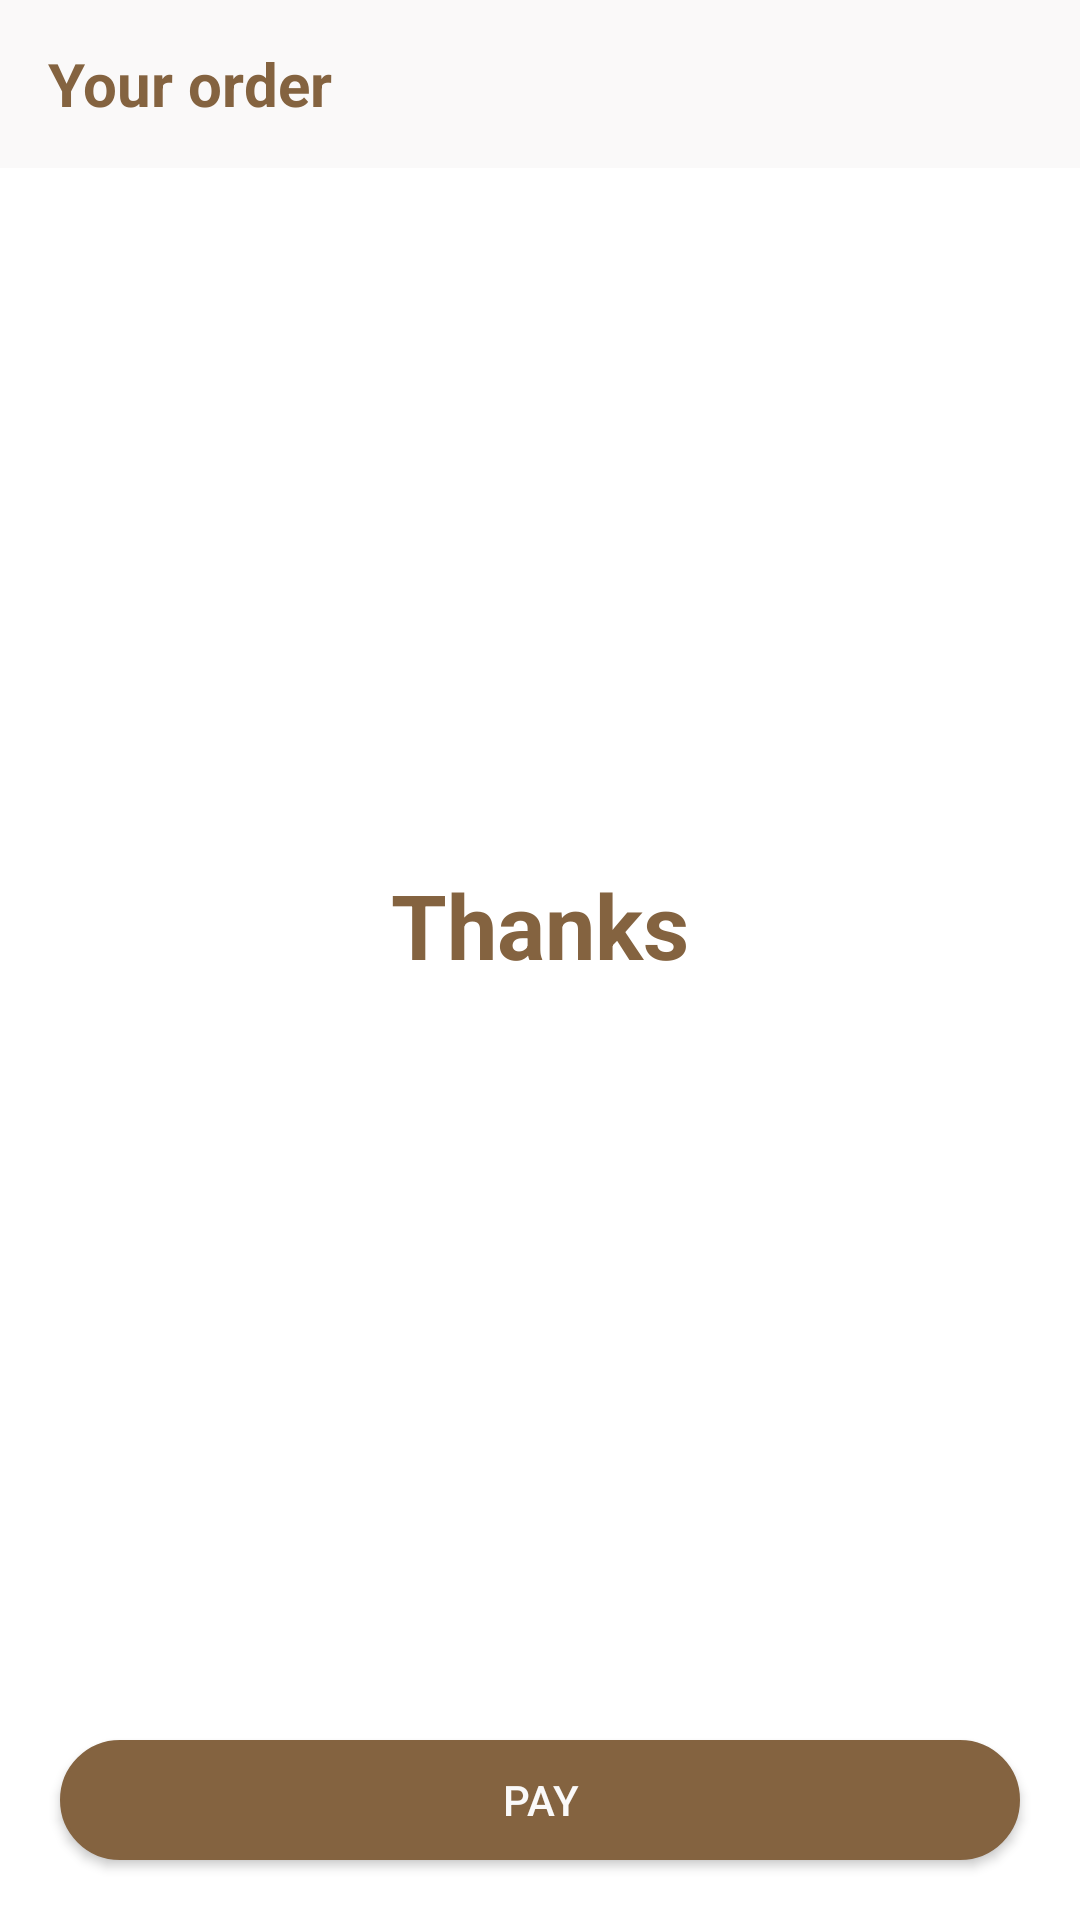

Here is an Android app screen rendered from its layout file. Give the layout XML and the strings, colors and styles it references.
<!-- AndroidManifest.xml: application theme Theme.NearestShops -->
<!-- res/layout/fragment_cart.xml -->
<?xml version="1.0" encoding="utf-8"?>
<androidx.constraintlayout.widget.ConstraintLayout xmlns:android="http://schemas.android.com/apk/res/android"
    xmlns:app="http://schemas.android.com/apk/res-auto"
    xmlns:tools="http://schemas.android.com/tools"
    android:layout_width="match_parent"
    android:layout_height="match_parent"
    tools:context=".activity.CartFragment">

    <androidx.appcompat.widget.Toolbar
        android:id="@+id/toolbar"
        app:layout_constraintTop_toTopOf="parent"
        app:layout_constraintStart_toStartOf="parent"
        android:layout_width="match_parent"
        android:layout_height="?attr/actionBarSize"
        android:background="@color/beige_light">

        <TextView
            android:id="@+id/toolBarTitle"
            android:layout_width="wrap_content"
            android:layout_height="wrap_content"
            android:text="@string/title_cart"
            android:textColor="@color/brown"
            android:textSize="20sp"
            android:textStyle="bold" />

    </androidx.appcompat.widget.Toolbar>

    <LinearLayout
        android:id="@+id/locationsBlock"
        app:layout_constraintTop_toBottomOf="@id/toolbar"
        app:layout_constraintStart_toStartOf="parent"
        android:layout_width="fill_parent"
        android:layout_height="wrap_content">

        <androidx.recyclerview.widget.RecyclerView
            android:id="@+id/list"
            app:layout_constraintTop_toBottomOf="@id/toolbar"
            app:layout_constraintStart_toStartOf="parent"
            android:layout_width="match_parent"
            android:layout_height="match_parent"
            app:layoutManager="androidx.recyclerview.widget.LinearLayoutManager"
            tools:listitem="@layout/card_cart" />

    </LinearLayout>

    <TextView
        android:id="@+id/thanks"
        app:layout_constraintTop_toBottomOf="@+id/locationsBlock"
        app:layout_constraintBottom_toTopOf="@+id/payBtn"
        app:layout_constraintStart_toStartOf="parent"
        app:layout_constraintEnd_toEndOf="parent"
        android:layout_width="wrap_content"
        android:layout_height="wrap_content"
        android:layout_marginBottom="20dp"
        android:text="@string/thanks_text"
        android:textColor="@color/brown"
        android:textSize="30sp"
        android:textStyle="bold" />

    <Button
        android:id="@+id/payBtn"
        app:layout_constraintBottom_toBottomOf="parent"
        app:layout_constraintStart_toStartOf="parent"
        android:layout_margin="20dp"
        android:layout_height="40dp"
        android:layout_width="match_parent"
        android:background="@drawable/bg_button"
        android:text="@string/pay"
        android:textColor="@color/beige_light"/>

</androidx.constraintlayout.widget.ConstraintLayout>
<!-- res/layout/card_cart.xml (included above) -->
<?xml version="1.0" encoding="utf-8"?>
<com.google.android.material.card.MaterialCardView
    xmlns:android="http://schemas.android.com/apk/res/android"
    xmlns:app="http://schemas.android.com/apk/res-auto"
    android:layout_width="match_parent"
    android:layout_height="wrap_content">

    <androidx.constraintlayout.widget.ConstraintLayout
        android:id="@+id/card"
        android:layout_width="match_parent"
        android:layout_height="wrap_content"
        android:paddingTop="10dp"
        android:paddingBottom="20dp"
        android:paddingLeft="10dp"
        android:paddingRight="10dp"
        android:layout_marginTop="20dp"
        android:layout_marginLeft="20dp"
        android:layout_marginRight="20dp"
        android:background="@drawable/bg_card">

        <TextView
            android:id="@+id/name"
            app:layout_constraintTop_toTopOf="parent"
            app:layout_constraintStart_toStartOf="parent"
            android:layout_width="wrap_content"
            android:layout_height="wrap_content"
            android:textSize="20sp"
            android:textStyle="bold"
            android:textColor="@color/brown"/>

        <TextView
            android:id="@+id/price"
            app:layout_constraintTop_toBottomOf="@+id/name"
            app:layout_constraintStart_toStartOf="parent"
            android:layout_width="wrap_content"
            android:layout_height="wrap_content"
            android:textSize="18sp"
            android:textColor="@color/brown"/>

        <LinearLayout
            android:id="@+id/countBlock"
            app:layout_constraintTop_toTopOf="parent"
            app:layout_constraintEnd_toEndOf="parent"
            android:layout_width="wrap_content"
            android:layout_height="wrap_content"
            android:layout_marginBottom="10dp"
            android:orientation="horizontal">

            <TextView
                android:id="@+id/remove"
                android:layout_width="wrap_content"
                android:layout_height="wrap_content"
                android:padding="5dp"
                android:textSize="20sp"
                android:text="-"
                android:textColor="@color/brown" />

            <TextView
                android:id="@+id/count"
                android:layout_width="wrap_content"
                android:layout_height="wrap_content"
                android:padding="5dp"
                android:textSize="14sp"
                android:text=""
                android:textColor="@color/brown" />

            <TextView
                android:id="@+id/add"
                android:layout_width="wrap_content"
                android:layout_height="wrap_content"
                android:padding="5dp"
                android:textSize="20sp"
                android:text="+"
                android:textColor="@color/brown" />

        </LinearLayout>

    </androidx.constraintlayout.widget.ConstraintLayout>
</com.google.android.material.card.MaterialCardView>
<!-- resources referenced by this layout -->
<resources>
  <color name="beige_light">#faf9f9</color>f6e5d1
  <color name="brown">#846340</color>
  <!-- drawable bg_button (drawable) -->
  <?xml version="1.0" encoding="utf-8"?>
  <shape
      xmlns:android="http://schemas.android.com/apk/res/android"
      android:shape="rectangle">
      <corners android:radius="25dp" />
      <stroke android:width="1dp" android:color="@color/brown" />
      <solid android:color="@color/brown" />
  </shape>
  <!-- drawable bg_card (drawable) -->
  <?xml version="1.0" encoding="utf-8"?>
  <shape
      xmlns:android="http://schemas.android.com/apk/res/android"
      android:shape="rectangle">
      <corners android:radius="10dp" />
      <stroke android:width="1dp" android:color="@color/beige_dark" />
      <solid android:color="@color/beige_dark" />
  </shape>
  <string name="pay">Pay</string>
  <string name="thanks_text">Thanks</string>
  <string name="title_cart">Your order</string>
  <style name="Theme.NearestShops" parent="Theme.MaterialComponents.DayNight.DarkActionBar">
          
          <item name="colorPrimary">@color/dark_brown</item>
          <item name="colorPrimaryVariant">@color/purple_700</item>
          <item name="colorOnPrimary">@color/brown</item>
          
          <item name="colorSecondary">@color/teal_200</item>
          <item name="colorSecondaryVariant">@color/teal_700</item>
          <item name="colorOnSecondary">@color/black</item>
          
          <item name="android:statusBarColor">?attr/colorPrimaryVariant</item>
  
          
          <item name="windowNoTitle">true</item>
      </style>
  <color name="beige_dark">#f6e5d1</color>
  <color name="dark_brown">#342d1a</color>
  <color name="purple_700">#FF3700B3</color>
  <color name="teal_200">#FF03DAC5</color>
  <color name="teal_700">#FF018786</color>
  <color name="black">#FF000000</color>
</resources>
